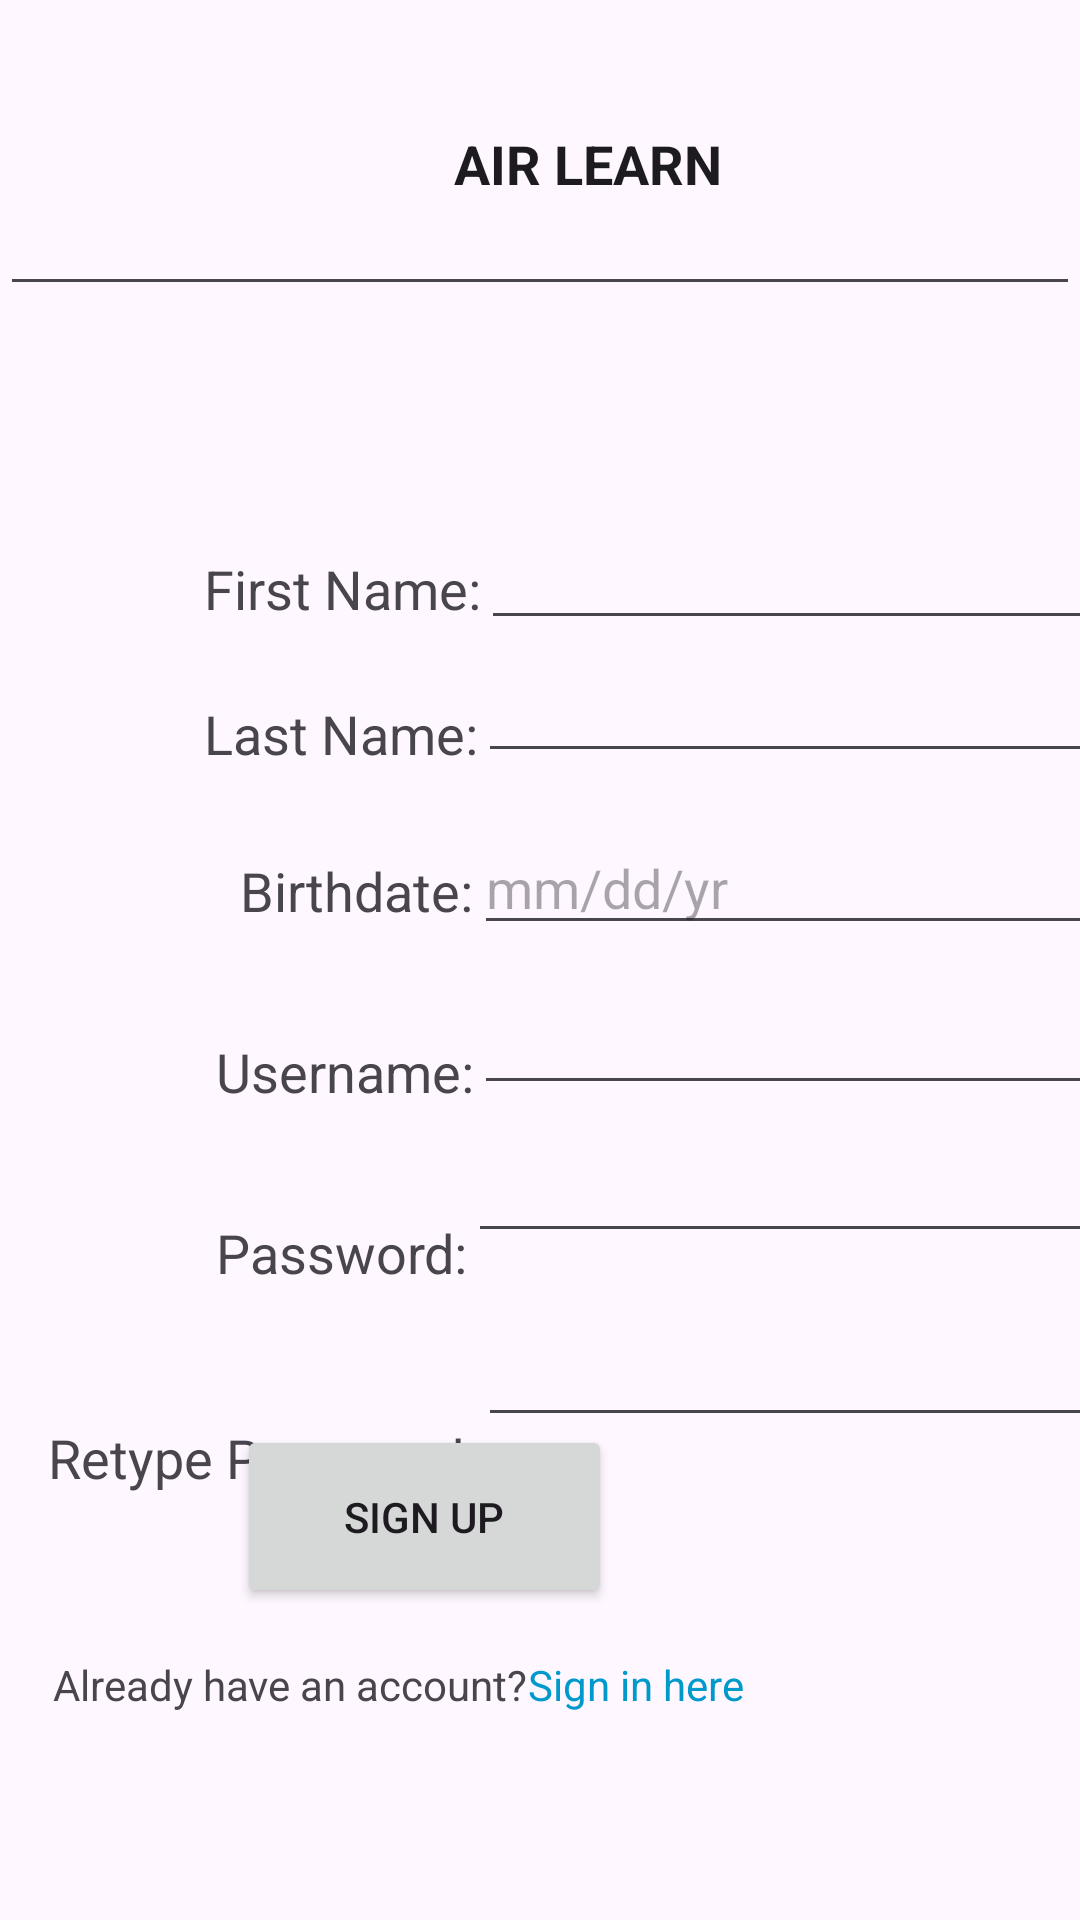

Layout XML and referenced resources for this Android screen:
<!-- AndroidManifest.xml: application theme Theme.AirLearn -->
<!-- res/layout/activity_register.xml -->
<?xml version="1.0" encoding="utf-8"?>
<androidx.constraintlayout.widget.ConstraintLayout xmlns:android="http://schemas.android.com/apk/res/android"
    xmlns:app="http://schemas.android.com/apk/res-auto"
    xmlns:tools="http://schemas.android.com/tools"
    android:id="@+id/moduleTestHeader"
    android:layout_width="match_parent"
    android:layout_height="match_parent"
    tools:context=".Register">

    <EditText
        android:id="@+id/registerHeader"
        android:layout_width="match_parent"
        android:layout_height="98dp"
        android:layout_marginTop="4dp"
        android:ems="10"
        android:focusable="false"
        android:focusableInTouchMode="false"
        android:inputType="text"
        android:text="                                  AIR LEARN"
        android:textStyle="bold"
        app:layout_constraintEnd_toEndOf="parent"
        app:layout_constraintTop_toTopOf="parent" />

    <Button
        android:id="@+id/registerButton"
        android:layout_width="125dp"
        android:layout_height="61dp"
        android:layout_marginEnd="156dp"
        android:layout_marginBottom="104dp"
        android:text="SIGN UP"
        app:layout_constraintBottom_toBottomOf="parent"
        app:layout_constraintEnd_toEndOf="parent" />

    <TextView
        android:id="@+id/textView"
        android:layout_width="wrap_content"
        android:layout_height="wrap_content"
        android:layout_marginStart="72dp"
        android:layout_marginTop="36dp"
        android:text="Username:"
        android:textSize="18sp"
        app:layout_constraintStart_toStartOf="parent"
        app:layout_constraintTop_toBottomOf="@+id/textView17" />

    <EditText
        android:id="@+id/registerPass"
        android:layout_width="wrap_content"
        android:layout_height="wrap_content"
        android:layout_marginTop="8dp"
        android:ems="10"
        android:inputType="textPassword"
        app:layout_constraintStart_toEndOf="@+id/textView2"
        app:layout_constraintTop_toBottomOf="@+id/registerUser" />

    <TextView
        android:id="@+id/textView2"
        android:layout_width="wrap_content"
        android:layout_height="wrap_content"
        android:layout_marginStart="72dp"
        android:layout_marginTop="36dp"
        android:text="Password:"
        android:textSize="18sp"
        app:layout_constraintStart_toStartOf="parent"
        app:layout_constraintTop_toBottomOf="@+id/textView" />

    <EditText
        android:id="@+id/registerUser"
        android:layout_width="wrap_content"
        android:layout_height="wrap_content"
        android:layout_marginTop="12dp"
        android:ems="10"
        android:inputType="text"
        app:layout_constraintStart_toEndOf="@+id/textView"
        app:layout_constraintTop_toBottomOf="@+id/registerBirthDate" />

    <ImageView
        android:id="@+id/imageView"
        android:layout_width="82dp"
        android:layout_height="60dp"
        android:layout_marginStart="32dp"
        android:layout_marginTop="24dp"
        app:layout_constraintStart_toStartOf="parent"
        app:layout_constraintTop_toTopOf="parent"
        app:srcCompat="@drawable/logoair" />

    <TextView
        android:id="@+id/textView3"
        android:layout_width="wrap_content"
        android:layout_height="wrap_content"
        android:layout_marginStart="68dp"
        android:layout_marginTop="184dp"
        android:text="First Name:"
        android:textSize="18sp"
        app:layout_constraintStart_toStartOf="parent"
        app:layout_constraintTop_toTopOf="parent" />

    <TextView
        android:id="@+id/textView16"
        android:layout_width="wrap_content"
        android:layout_height="wrap_content"
        android:layout_marginStart="68dp"
        android:layout_marginTop="24dp"
        android:text="Last Name:"
        android:textSize="18sp"
        app:layout_constraintStart_toStartOf="parent"
        app:layout_constraintTop_toBottomOf="@+id/textView3" />

    <TextView
        android:id="@+id/textView17"
        android:layout_width="wrap_content"
        android:layout_height="wrap_content"
        android:layout_marginStart="80dp"
        android:layout_marginTop="28dp"
        android:text="Birthdate:"
        android:textSize="18sp"
        app:layout_constraintStart_toStartOf="parent"
        app:layout_constraintTop_toBottomOf="@+id/textView16" />

    <TextView
        android:id="@+id/textView18"
        android:layout_width="wrap_content"
        android:layout_height="wrap_content"
        android:layout_marginStart="16dp"
        android:layout_marginTop="44dp"
        android:text="Retype Password:"
        android:textSize="18sp"
        app:layout_constraintStart_toStartOf="parent"
        app:layout_constraintTop_toBottomOf="@+id/textView2" />

    <EditText
        android:id="@+id/registerBirthDate"
        android:layout_width="wrap_content"
        android:layout_height="wrap_content"
        android:layout_marginTop="16dp"
        android:ems="10"
        android:hint="mm/dd/yr"
        android:inputType="date"
        app:layout_constraintStart_toEndOf="@+id/textView17"
        app:layout_constraintTop_toBottomOf="@+id/registerLastName" />

    <EditText
        android:id="@+id/registerLastName"
        android:layout_width="wrap_content"
        android:layout_height="wrap_content"
        android:layout_marginTop="8dp"
        android:ems="10"
        android:inputType="text"
        app:layout_constraintStart_toEndOf="@+id/textView16"
        app:layout_constraintTop_toBottomOf="@+id/textView3" />

    <EditText
        android:id="@+id/registerFirstName"
        android:layout_width="wrap_content"
        android:layout_height="wrap_content"
        android:layout_marginTop="172dp"
        android:ems="10"
        android:inputType="text"
        app:layout_constraintStart_toEndOf="@+id/textView3"
        app:layout_constraintTop_toTopOf="parent" />

    <EditText
        android:id="@+id/registerRetype"
        android:layout_width="wrap_content"
        android:layout_height="wrap_content"
        android:layout_marginTop="20dp"
        android:ems="10"
        android:inputType="textPassword"
        app:layout_constraintStart_toEndOf="@+id/textView18"
        app:layout_constraintTop_toBottomOf="@+id/registerPass" />

    <TextView
        android:id="@+id/textView40"
        android:layout_width="wrap_content"
        android:layout_height="wrap_content"
        android:layout_marginTop="16dp"
        android:layout_marginEnd="184dp"
        android:text="Already have an account?"
        app:layout_constraintEnd_toEndOf="parent"
        app:layout_constraintTop_toBottomOf="@+id/registerButton" />

    <TextView
        android:id="@+id/loginText"
        android:layout_width="wrap_content"
        android:layout_height="wrap_content"
        android:layout_marginTop="16dp"
        android:clickable="true"
        android:focusable="true"
        android:text="Sign in here"
        android:textColor="@android:color/holo_blue_dark"
        app:layout_constraintStart_toEndOf="@+id/textView40"
        app:layout_constraintTop_toBottomOf="@+id/registerButton" />
</androidx.constraintlayout.widget.ConstraintLayout>
<!-- resources referenced by this layout -->
<resources>
  <style name="Theme.AirLearn" parent="Base.Theme.AirLearn" />
  <style name="Base.Theme.AirLearn" parent="Theme.Material3.DayNight.NoActionBar">
          
          
      </style>
</resources>
